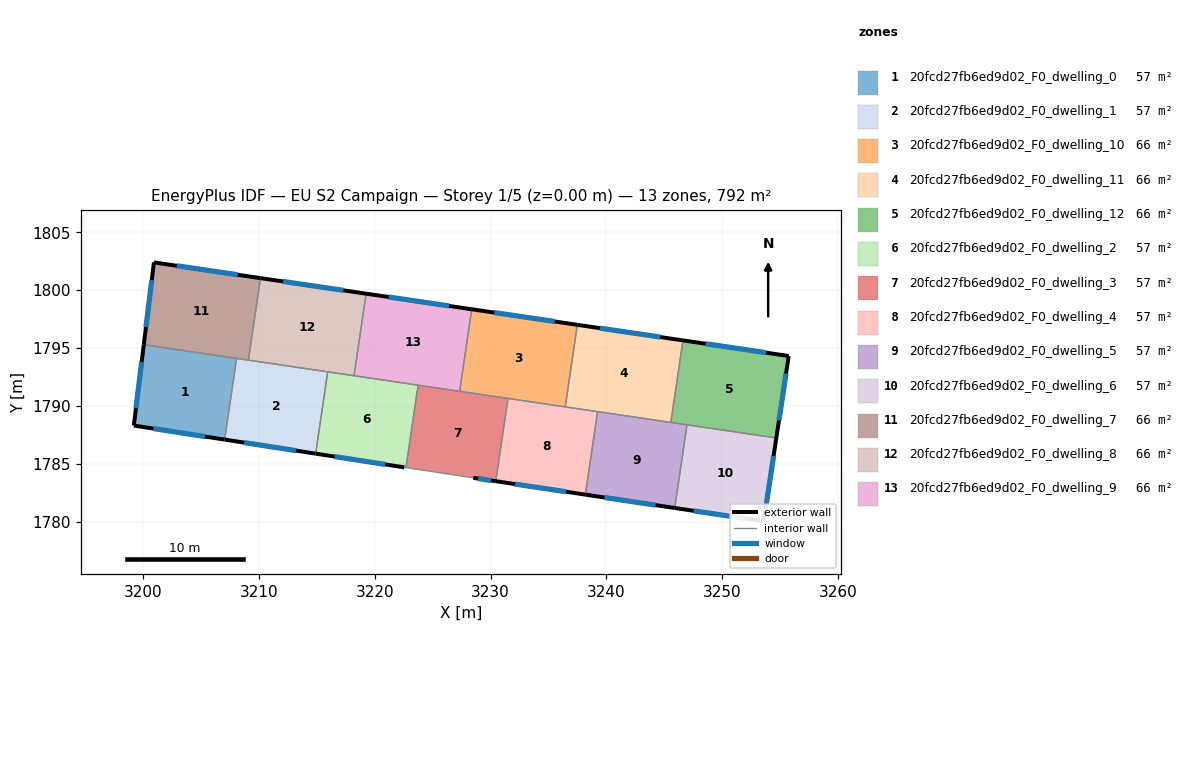
=== STOREY PLAN SPEC (per zone: floor XY polygon, exterior-wall plan segments, windows/doors) ===
zone 1: 20fcd27fb6ed9d02_F0_dwelling_0  (56.6 m²)
  floor: (3208.06, 1794.11) (3207.02, 1787.10) (3199.18, 1788.31) (3200.04, 1795.29)
  exterior wall: (3199.18, 1788.31) – (3207.02, 1787.10)  [7.9 m]
    window: (3200.86, 1788.05) – (3205.34, 1787.36)  [7.8 m²]
  exterior wall: (3200.04, 1795.29) – (3199.18, 1788.31)  [7.0 m]
    window: (3199.86, 1793.79) – (3199.37, 1789.80)  [6.9 m²]
  interior walls: 2
zone 2: 20fcd27fb6ed9d02_F0_dwelling_1  (56.6 m²)
  floor: (3215.93, 1792.95) (3214.89, 1785.88) (3207.02, 1787.10) (3208.06, 1794.11)
  exterior wall: (3207.02, 1787.10) – (3214.89, 1785.88)  [8.0 m]
    window: (3208.71, 1786.84) – (3213.20, 1786.14)  [7.8 m²]
  interior walls: 4
zone 3: 20fcd27fb6ed9d02_F0_dwelling_10  (66.0 m²)
  floor: (3237.48, 1797.01) (3236.44, 1789.92) (3227.32, 1791.27) (3228.36, 1798.35)
  exterior wall: (3237.48, 1797.01) – (3228.36, 1798.35)  [9.2 m]
    window: (3235.53, 1797.29) – (3230.32, 1798.06)  [9.0 m²]
  interior walls: 4
zone 4: 20fcd27fb6ed9d02_F0_dwelling_11  (66.0 m²)
  floor: (3246.60, 1795.66) (3245.56, 1788.58) (3236.44, 1789.92) (3237.48, 1797.01)
  exterior wall: (3246.60, 1795.66) – (3237.48, 1797.01)  [9.2 m]
    window: (3244.65, 1795.95) – (3239.44, 1796.72)  [9.0 m²]
  interior walls: 4
zone 5: 20fcd27fb6ed9d02_F0_dwelling_12  (66.0 m²)
  floor: (3255.73, 1794.32) (3254.67, 1787.24) (3245.56, 1788.58) (3246.60, 1795.66)
  exterior wall: (3254.67, 1787.24) – (3255.73, 1794.32)  [7.2 m]
    window: (3254.89, 1788.75) – (3255.51, 1792.80)  [7.0 m²]
  exterior wall: (3255.73, 1794.32) – (3246.60, 1795.66)  [9.2 m]
    window: (3253.78, 1794.60) – (3248.56, 1795.37)  [9.0 m²]
  interior walls: 3
zone 6: 20fcd27fb6ed9d02_F0_dwelling_2  (56.6 m²)
  floor: (3223.73, 1791.79) (3222.68, 1784.68) (3222.54, 1784.70) (3214.89, 1785.88) (3215.93, 1792.95)
  exterior wall: (3214.89, 1785.88) – (3222.54, 1784.70)  [7.7 m]
    window: (3216.53, 1785.63) – (3220.90, 1784.95)  [7.6 m²]
  interior walls: 5
zone 7: 20fcd27fb6ed9d02_F0_dwelling_3  (56.6 m²)
  floor: (3231.49, 1790.65) (3230.44, 1783.50) (3228.50, 1783.79) (3222.68, 1784.68) (3223.73, 1791.79)
  exterior wall: (3228.50, 1783.79) – (3230.44, 1783.50)  [2.0 m]
    window: (3228.91, 1783.73) – (3230.03, 1783.56)  [1.9 m²]
  interior walls: 5
zone 8: 20fcd27fb6ed9d02_F0_dwelling_4  (56.6 m²)
  floor: (3239.23, 1789.51) (3238.18, 1782.34) (3230.44, 1783.50) (3231.49, 1790.65)
  exterior wall: (3230.44, 1783.50) – (3238.18, 1782.34)  [7.8 m]
    window: (3232.10, 1783.25) – (3236.52, 1782.59)  [7.7 m²]
  interior walls: 4
zone 9: 20fcd27fb6ed9d02_F0_dwelling_5  (56.6 m²)
  floor: (3246.95, 1788.37) (3245.89, 1781.19) (3238.18, 1782.34) (3239.23, 1789.51)
  exterior wall: (3238.18, 1782.34) – (3245.89, 1781.19)  [7.8 m]
    window: (3239.83, 1782.10) – (3244.24, 1781.44)  [7.6 m²]
  interior walls: 4
zone 10: 20fcd27fb6ed9d02_F0_dwelling_6  (56.6 m²)
  floor: (3254.67, 1787.24) (3253.58, 1780.04) (3245.89, 1781.19) (3246.95, 1788.37)
  exterior wall: (3253.58, 1780.04) – (3254.67, 1787.24)  [7.3 m]
    window: (3253.81, 1781.58) – (3254.43, 1785.69)  [7.1 m²]
  exterior wall: (3245.89, 1781.19) – (3253.58, 1780.04)  [7.8 m]
    window: (3247.54, 1780.94) – (3251.93, 1780.29)  [7.6 m²]
  interior walls: 2
zone 11: 20fcd27fb6ed9d02_F0_dwelling_7  (66.0 m²)
  floor: (3210.12, 1801.04) (3209.08, 1793.96) (3200.04, 1795.29) (3200.92, 1802.40)
  exterior wall: (3200.92, 1802.40) – (3200.04, 1795.29)  [7.2 m]
    window: (3200.73, 1800.87) – (3200.23, 1796.81)  [7.0 m²]
  exterior wall: (3210.12, 1801.04) – (3200.92, 1802.40)  [9.3 m]
    window: (3208.15, 1801.33) – (3202.89, 1802.11)  [9.1 m²]
  interior walls: 3
zone 12: 20fcd27fb6ed9d02_F0_dwelling_8  (66.0 m²)
  floor: (3219.24, 1799.70) (3218.20, 1792.61) (3209.08, 1793.96) (3210.12, 1801.04)
  exterior wall: (3219.24, 1799.70) – (3210.12, 1801.04)  [9.2 m]
    window: (3217.29, 1799.98) – (3212.08, 1800.75)  [9.0 m²]
  interior walls: 4
zone 13: 20fcd27fb6ed9d02_F0_dwelling_9  (66.0 m²)
  floor: (3228.36, 1798.35) (3227.32, 1791.27) (3218.20, 1792.61) (3219.24, 1799.70)
  exterior wall: (3228.36, 1798.35) – (3219.24, 1799.70)  [9.2 m]
    window: (3226.41, 1798.64) – (3221.20, 1799.41)  [9.0 m²]
  interior walls: 4

=== DERIVED (storey summary) ===
Building: EU S2 Campaign
Storey: 1 of 5  (floor level z = 0.00 m)
Storey gross floor area: 792.1 m²
Zones on this storey: 13
  - 20fcd27fb6ed9d02_F0_dwelling_0: floor 56.6 m²; exterior wall 15.0 m (44.9 m²); 2 window(s) 14.7 m²; WWR 32.7%
  - 20fcd27fb6ed9d02_F0_dwelling_1: floor 56.6 m²; exterior wall 8.0 m (23.9 m²); 1 window(s) 7.8 m²; WWR 32.7%
  - 20fcd27fb6ed9d02_F0_dwelling_10: floor 66.0 m²; exterior wall 9.2 m (27.7 m²); 1 window(s) 9.0 m²; WWR 32.7%
  - 20fcd27fb6ed9d02_F0_dwelling_11: floor 66.0 m²; exterior wall 9.2 m (27.7 m²); 1 window(s) 9.0 m²; WWR 32.7%
  - 20fcd27fb6ed9d02_F0_dwelling_12: floor 66.0 m²; exterior wall 16.4 m (49.2 m²); 2 window(s) 16.1 m²; WWR 32.7%
  - 20fcd27fb6ed9d02_F0_dwelling_2: floor 56.6 m²; exterior wall 7.7 m (23.2 m²); 1 window(s) 7.6 m²; WWR 32.7%
  - 20fcd27fb6ed9d02_F0_dwelling_3: floor 56.6 m²; exterior wall 2.0 m (5.9 m²); 1 window(s) 1.9 m²; WWR 32.7%
  - 20fcd27fb6ed9d02_F0_dwelling_4: floor 56.6 m²; exterior wall 7.8 m (23.5 m²); 1 window(s) 7.7 m²; WWR 32.7%
  - 20fcd27fb6ed9d02_F0_dwelling_5: floor 56.6 m²; exterior wall 7.8 m (23.4 m²); 1 window(s) 7.6 m²; WWR 32.7%
  - 20fcd27fb6ed9d02_F0_dwelling_6: floor 56.6 m²; exterior wall 15.0 m (45.1 m²); 2 window(s) 14.8 m²; WWR 32.7%
  - 20fcd27fb6ed9d02_F0_dwelling_7: floor 66.0 m²; exterior wall 16.5 m (49.4 m²); 2 window(s) 16.1 m²; WWR 32.7%
  - 20fcd27fb6ed9d02_F0_dwelling_8: floor 66.0 m²; exterior wall 9.2 m (27.7 m²); 1 window(s) 9.0 m²; WWR 32.7%
  - 20fcd27fb6ed9d02_F0_dwelling_9: floor 66.0 m²; exterior wall 9.2 m (27.7 m²); 1 window(s) 9.0 m²; WWR 32.7%
Zone adjacency (shared interzone walls):
  - 20fcd27fb6ed9d02_F0_dwelling_0 ↔ 20fcd27fb6ed9d02_F0_dwelling_1
  - 20fcd27fb6ed9d02_F0_dwelling_0 ↔ 20fcd27fb6ed9d02_F0_dwelling_7
  - 20fcd27fb6ed9d02_F0_dwelling_1 ↔ 20fcd27fb6ed9d02_F0_dwelling_2
  - 20fcd27fb6ed9d02_F0_dwelling_1 ↔ 20fcd27fb6ed9d02_F0_dwelling_7
  - 20fcd27fb6ed9d02_F0_dwelling_1 ↔ 20fcd27fb6ed9d02_F0_dwelling_8
  - 20fcd27fb6ed9d02_F0_dwelling_10 ↔ 20fcd27fb6ed9d02_F0_dwelling_11
  - 20fcd27fb6ed9d02_F0_dwelling_10 ↔ 20fcd27fb6ed9d02_F0_dwelling_3
  - 20fcd27fb6ed9d02_F0_dwelling_10 ↔ 20fcd27fb6ed9d02_F0_dwelling_4
  - 20fcd27fb6ed9d02_F0_dwelling_10 ↔ 20fcd27fb6ed9d02_F0_dwelling_9
  - 20fcd27fb6ed9d02_F0_dwelling_11 ↔ 20fcd27fb6ed9d02_F0_dwelling_12
  - 20fcd27fb6ed9d02_F0_dwelling_11 ↔ 20fcd27fb6ed9d02_F0_dwelling_4
  - 20fcd27fb6ed9d02_F0_dwelling_11 ↔ 20fcd27fb6ed9d02_F0_dwelling_5
  - 20fcd27fb6ed9d02_F0_dwelling_12 ↔ 20fcd27fb6ed9d02_F0_dwelling_5
  - 20fcd27fb6ed9d02_F0_dwelling_12 ↔ 20fcd27fb6ed9d02_F0_dwelling_6
  - 20fcd27fb6ed9d02_F0_dwelling_2 ↔ 20fcd27fb6ed9d02_F0_dwelling_3
  - 20fcd27fb6ed9d02_F0_dwelling_2 ↔ 20fcd27fb6ed9d02_F0_dwelling_8
  - 20fcd27fb6ed9d02_F0_dwelling_2 ↔ 20fcd27fb6ed9d02_F0_dwelling_9
  - 20fcd27fb6ed9d02_F0_dwelling_3 ↔ 20fcd27fb6ed9d02_F0_dwelling_4
  - 20fcd27fb6ed9d02_F0_dwelling_3 ↔ 20fcd27fb6ed9d02_F0_dwelling_9
  - 20fcd27fb6ed9d02_F0_dwelling_4 ↔ 20fcd27fb6ed9d02_F0_dwelling_5
  - 20fcd27fb6ed9d02_F0_dwelling_5 ↔ 20fcd27fb6ed9d02_F0_dwelling_6
  - 20fcd27fb6ed9d02_F0_dwelling_7 ↔ 20fcd27fb6ed9d02_F0_dwelling_8
  - 20fcd27fb6ed9d02_F0_dwelling_8 ↔ 20fcd27fb6ed9d02_F0_dwelling_9